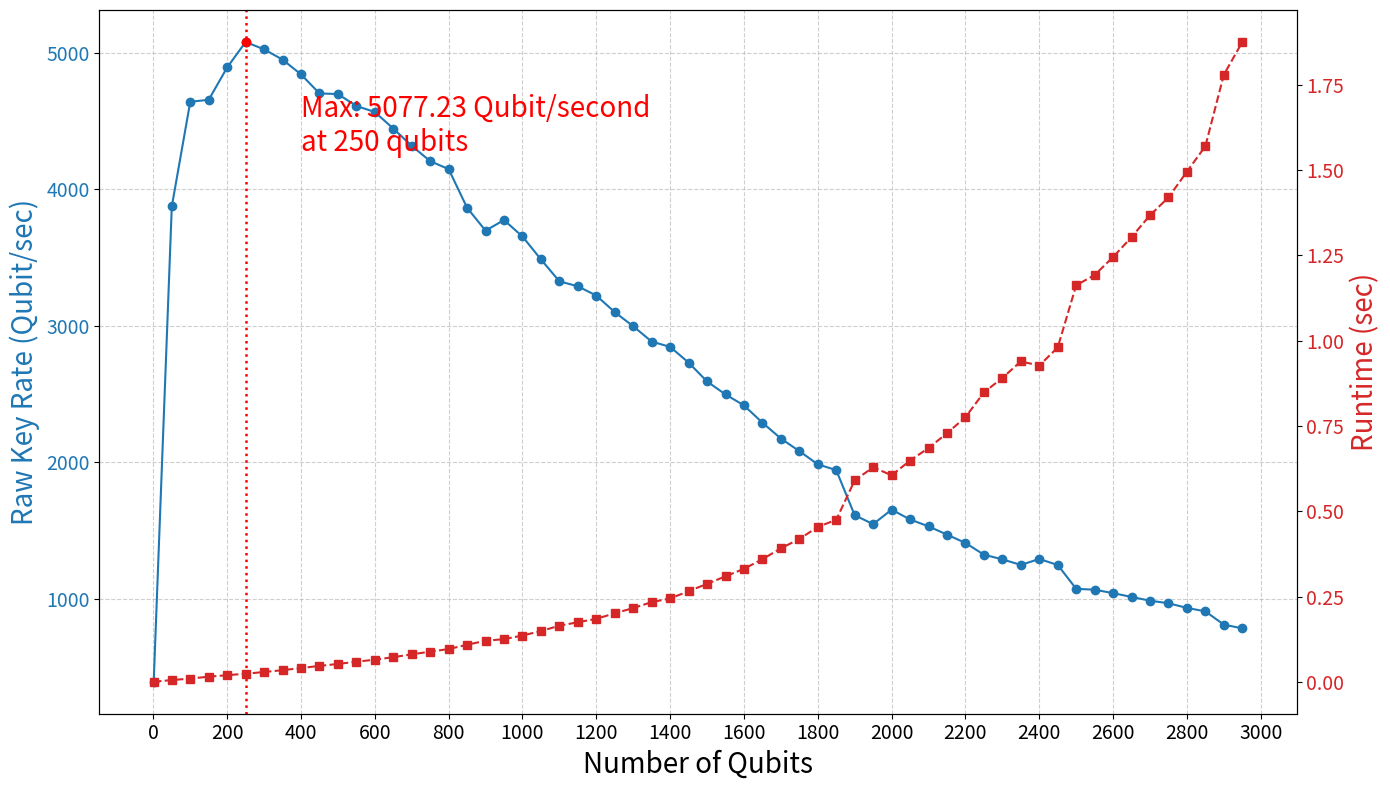

Reproduce this figure in Python. (Note: this script raises an exception after producing the figure.)
import matplotlib.pyplot as plt
import os

# データ
num_qubits_list = [
    1, 50, 100, 150, 200, 250, 300, 350, 400, 450,
    500, 550, 600, 650, 700, 750, 800, 850, 900, 950,
    1000, 1050, 1100,
    1150, 1200, 1250, 1300, 1350, 1400, 1450, 1500, 1550, 1600,
    1650, 1700, 1750, 1800, 1850, 1900, 1950, 2000, 2050, 2100,
    2150, 2200, 2250, 2300, 2350, 2400, 2450, 2500, 2550,
    2600, 2650, 2700, 2750, 2800, 2850, 2900, 2950
]

raw_keyrates = [
    394.76, 3873.46, 4639.69, 4654.06, 4891.08, 5077.23, 5023.35, 4948.22, 4840.17, 4700.80,
    4696.11, 4608.96, 4564.92, 4443.28, 4317.26, 4205.05, 4146.63, 3863.44, 3696.45, 3773.82,
    3653.62, 3486.02, 3325.44,
    3288.97, 3221.23, 3099.94, 2996.42, 2884.58, 2845.56, 2730.89, 2592.49, 2497.62, 2417.20,
    2290.91, 2174.82, 2082.63, 1986.22, 1943.35, 1613.41, 1548.22, 1654.25, 1582.38, 1531.99,
    1471.61, 1410.52, 1324.71, 1290.58, 1249.70, 1293.27, 1249.18, 1075.00, 1068.17,
    1043.35, 1015.27, 987.94, 969.21, 935.09, 909.84, 812.44, 785.60
]

runtimes = [
    0.00143, 0.00635, 0.01069, 0.01619, 0.02058, 0.02489, 0.02985, 0.03526, 0.04150, 0.04778,
    0.05343, 0.06008, 0.06587, 0.07338, 0.08164, 0.08955, 0.09717, 0.10974, 0.12146, 0.12610,
    0.13677, 0.14980, 0.16549,
    0.17564, 0.18560, 0.20195, 0.21710, 0.23464, 0.24523, 0.26654, 0.28813, 0.31019, 0.33206,
    0.36024, 0.39220, 0.41945, 0.45469, 0.47574, 0.59118, 0.62943, 0.60616, 0.64911, 0.68591,
    0.72907, 0.77622, 0.84867, 0.89120, 0.93946, 0.92744, 0.98032, 1.16255, 1.19258,
    1.24516, 1.30361, 1.36753, 1.41974, 1.49533, 1.56988, 1.77907, 1.87501
]

# 最大 Raw Key Rate を検出
max_keyrate = max(raw_keyrates)
max_index = raw_keyrates.index(max_keyrate)
max_qubit = num_qubits_list[max_index]

# グラフ描画
fig, ax1 = plt.subplots(figsize=(14, 8))

# 左軸: Raw Key Rate
color1 = 'tab:blue'
ax1.set_xlabel("Number of Qubits", fontsize=20)
ax1.set_ylabel("Raw Key Rate (Qubit/sec)", color=color1, fontsize=20)
ax1.plot(num_qubits_list, raw_keyrates, marker='o', linestyle='-', color=color1, label='Raw Key Rate')
ax1.tick_params(axis='y', labelcolor=color1, labelsize=14)
ax1.tick_params(axis='x', labelsize=14)
ax1.grid(True, linestyle='--', alpha=0.6)

# x軸目盛を100ずつに設定
ax1.set_xticks(range(0, 3100, 200))

# 最大点を表示＋縦線
ax1.plot(max_qubit, max_keyrate, 'ro', label='Max Raw Key Rate')
ax1.annotate(f"Max: {max_keyrate:.2f} Qubit/second\nat {max_qubit} qubits",
             xy=(max_qubit, max_keyrate),
             xytext=(max_qubit + 150, max_keyrate - 800),
            #  arrowprops=dict(facecolor='red', arrowstyle='->'),
             fontsize=20, color='red')
ax1.axvline(x=max_qubit, color='red', linestyle=':', linewidth=1.8)

# 右軸: Runtime
ax2 = ax1.twinx()
color2 = 'tab:red'
ax2.set_ylabel("Runtime (sec)", color=color2, fontsize=20)
ax2.plot(num_qubits_list, runtimes, marker='s', linestyle='--', color=color2, label='Runtime')
ax2.tick_params(axis='y', labelcolor=color2, labelsize=14)

# タイトル
# fig.suptitle("Raw Key Rate & Runtime vs Number of Qubits", fontsize=22)
fig.tight_layout()
output_path = os.path.join(os.path.dirname(__file__), "raw_key_rate_runtime.png")
plt.savefig(output_path)
print(f"✅ Saved as: {output_path}")
